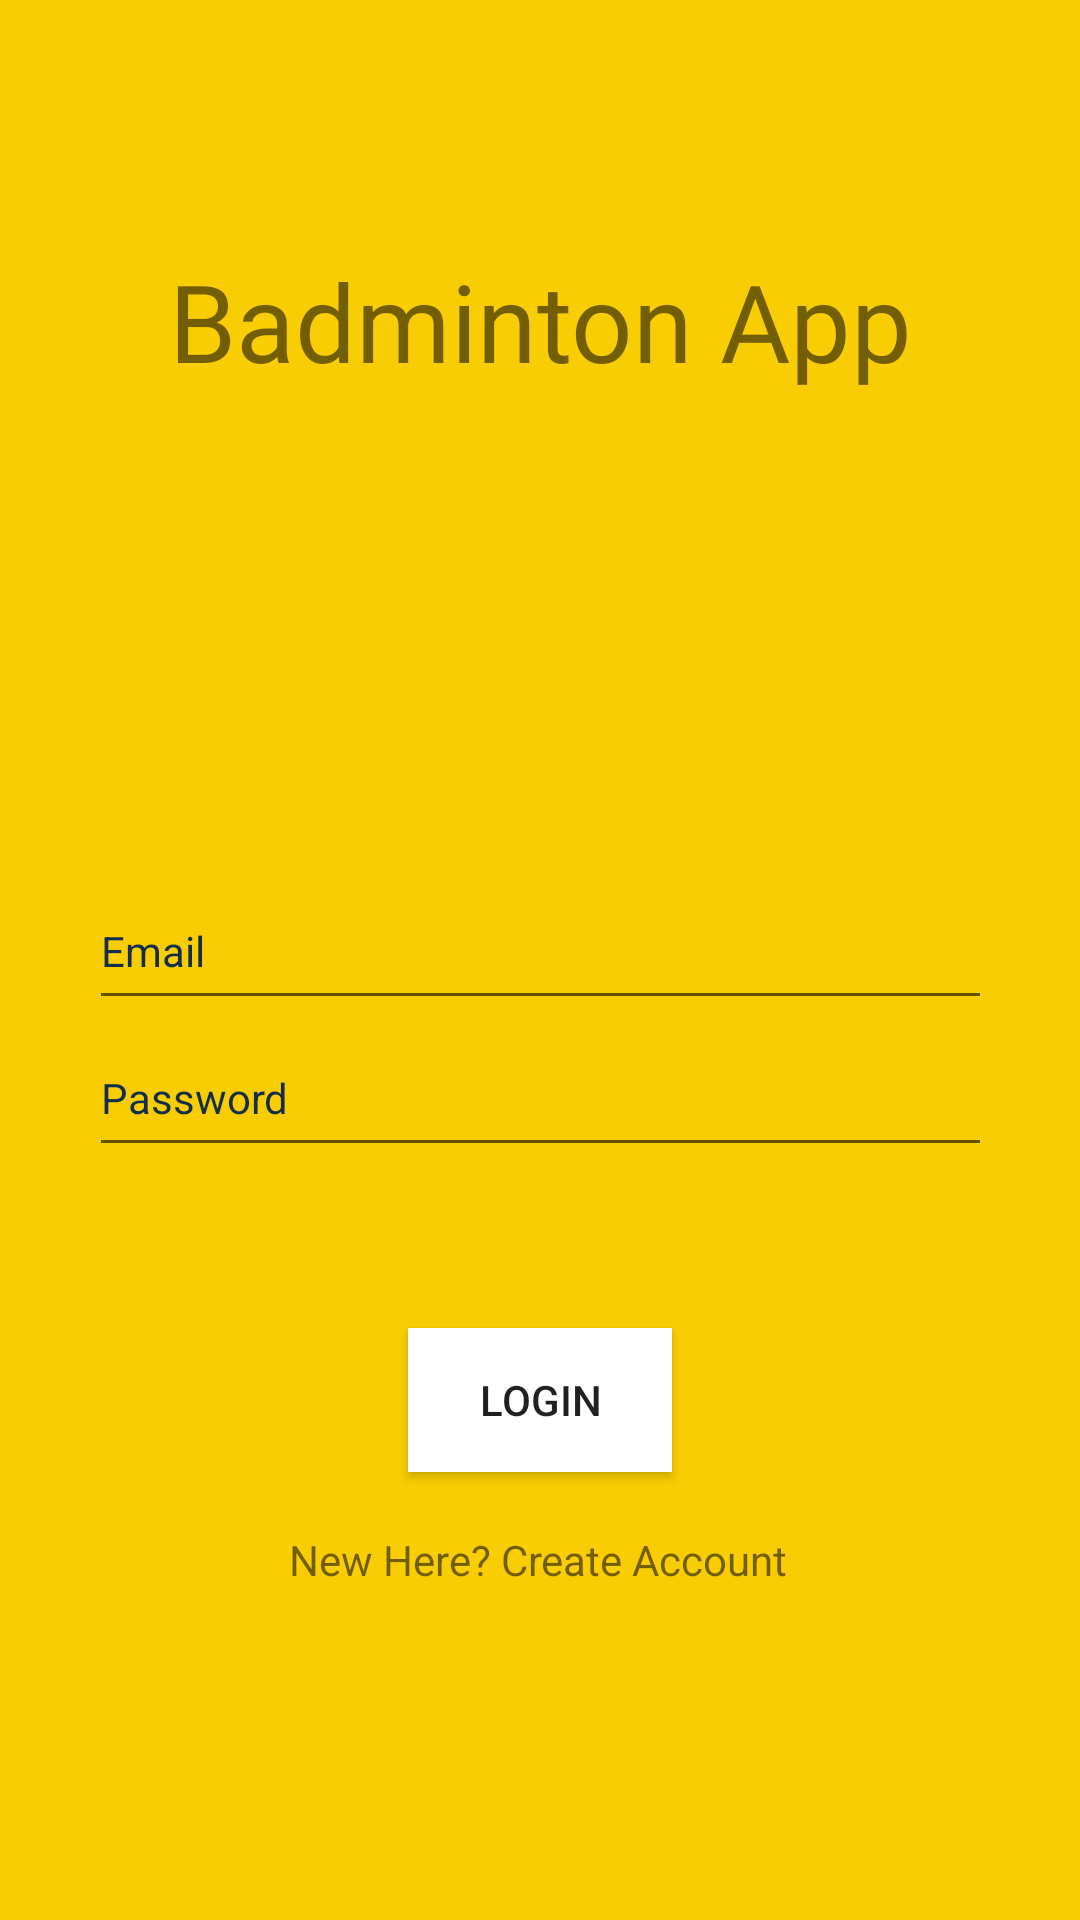

Write the Android layout XML for this screen, with the resource values it uses.
<!-- AndroidManifest.xml: application theme Theme.PlayerStorage -->
<!-- res/layout/activity_login.xml -->
<?xml version="1.0" encoding="utf-8"?>
<androidx.constraintlayout.widget.ConstraintLayout xmlns:android="http://schemas.android.com/apk/res/android"
    xmlns:app="http://schemas.android.com/apk/res-auto"
    xmlns:tools="http://schemas.android.com/tools"
    android:layout_width="match_parent"
    android:layout_height="match_parent"
    android:background="#F8CD03"
    tools:context=".Login">

    <TextView
        android:id="@+id/textView"
        android:layout_width="wrap_content"
        android:layout_height="wrap_content"
        android:fontFamily="@font/arimo"
        android:text="Badminton App"
        android:textSize="36sp"
        app:layout_constraintBottom_toBottomOf="parent"
        app:layout_constraintEnd_toEndOf="parent"
        app:layout_constraintStart_toStartOf="parent"
        app:layout_constraintTop_toTopOf="parent"
        app:layout_constraintVertical_bias="0.13999999" />

    <EditText
        android:id="@+id/password"
        android:layout_width="301dp"
        android:layout_height="49dp"
        android:ems="10"
        android:hint="Password"
        android:inputType="textPassword"
        android:textColorHint="#142D4B"
        android:textSize="14sp"
        app:layout_constraintEnd_toEndOf="parent"
        app:layout_constraintStart_toStartOf="parent"
        tools:layout_editor_absoluteY="377dp"
        app:layout_constraintTop_toBottomOf="@+id/emailAddress"/>

    <EditText
        android:id="@+id/emailAddress"
        android:layout_width="301dp"
        android:layout_height="49dp"
        android:layout_marginTop="160dp"
        android:ems="10"
        android:hint="Email"
        android:inputType="textEmailAddress"
        android:textColorHint="#142D4B"
        android:textSize="14sp"
        app:layout_constraintBottom_toTopOf="@+id/registerButton"
        app:layout_constraintEnd_toEndOf="parent"
        app:layout_constraintStart_toStartOf="parent"
        app:layout_constraintTop_toBottomOf="@+id/textView" />

    <Button
        android:id="@+id/loginButton"
        android:layout_width="wrap_content"
        android:layout_height="wrap_content"
        android:layout_marginBottom="144dp"
        android:background="#FFFFFF"
        android:text="LOGIN"
        app:layout_constraintBottom_toBottomOf="parent"
        app:layout_constraintEnd_toEndOf="parent"
        app:layout_constraintStart_toStartOf="parent"
        app:layout_constraintTop_toBottomOf="@+id/password"
        app:layout_constraintVertical_bias="0.91" />

    <TextView
        android:id="@+id/createText"
        android:layout_width="wrap_content"
        android:layout_height="wrap_content"
        android:layout_marginBottom="96dp"
        android:text="New Here? Create Account"
        app:layout_constraintBottom_toBottomOf="parent"
        app:layout_constraintEnd_toEndOf="parent"
        app:layout_constraintHorizontal_bias="0.497"
        app:layout_constraintStart_toStartOf="parent"
        app:layout_constraintTop_toBottomOf="@+id/loginButton"
        app:layout_constraintVertical_bias="0.571" />

</androidx.constraintlayout.widget.ConstraintLayout>
<!-- resources referenced by this layout -->
<resources>
  <style name="Theme.PlayerStorage" parent="Theme.MaterialComponents.DayNight.NoActionBar">
          
          <item name="colorPrimary">@color/purple_500</item>
          <item name="colorPrimaryVariant">@color/purple_700</item>
          <item name="colorOnPrimary">@color/white</item>
          
          <item name="colorSecondary">@color/teal_200</item>
          <item name="colorSecondaryVariant">@color/teal_700</item>
          <item name="colorOnSecondary">@color/black</item>
          
          <item name="android:statusBarColor" tools:targetApi="l">?attr/colorPrimaryVariant</item>
          
      </style>
  <!-- not gathered from this repository: default colours our renderer supplied (Android Studio template values) -->
  <color name="purple_500">#FF6200EE</color>
  <color name="purple_700">#FF3700B3</color>
  <color name="teal_200">#FF03DAC5</color>
  <color name="teal_700">#FF018786</color>
  <color name="black">#FF000000</color>
  <color name="white">#FFFFFFFF</color>
</resources>
